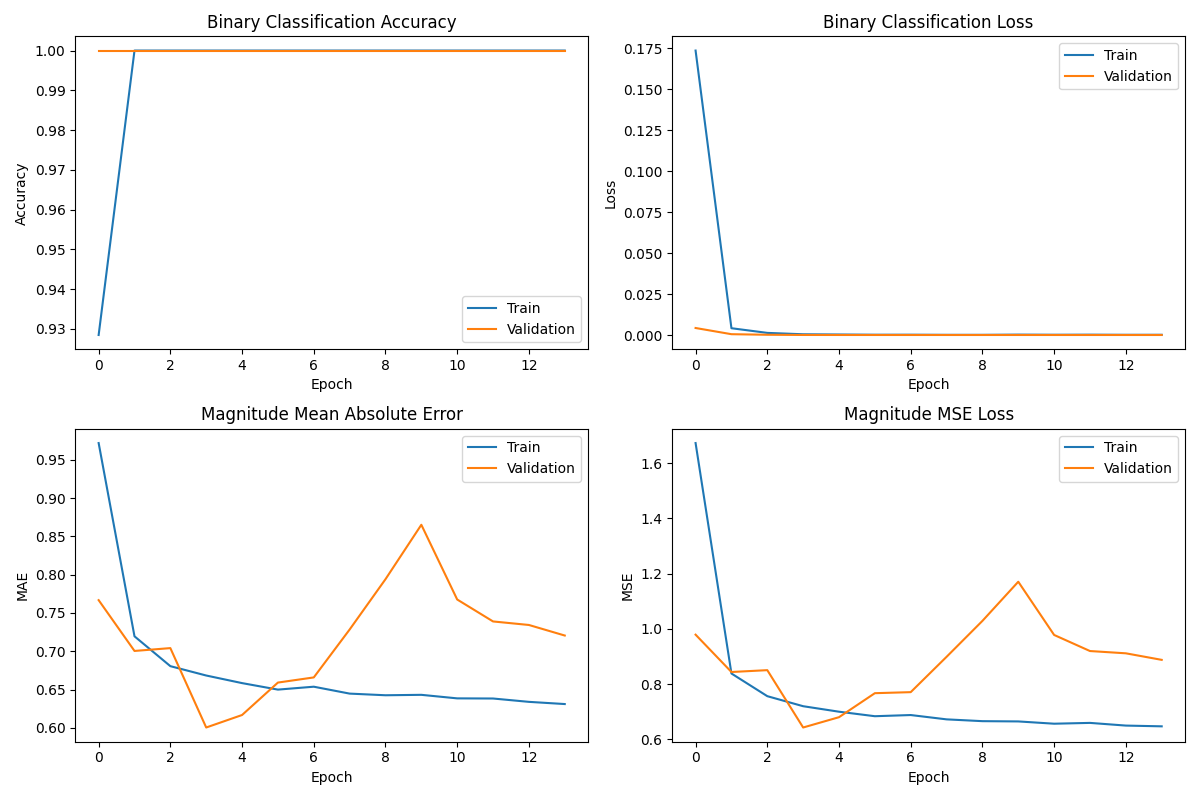

The file beside this chart, header and first rows:
binary_output_accuracy, binary_output_loss, loss, magnitude_output_loss, magnitude_output_mae, val_binary_output_accuracy, val_binary_output_loss, val_loss, val_magnitude_output_loss, val_magnitude_output_mae
0.9284, 0.1737, 1.852, 1.673, 0.9721, 1.0, 0.004278, 0.9838, 0.9789, 0.7668
1.0, 0.004146, 0.844, 0.8383, 0.7195, 1.0, 0.0004944, 0.8448, 0.8437, 0.7004
1.0, 0.001294, 0.7586, 0.7562, 0.6805, 1.0, 0.0001472, 0.8507, 0.8504, 0.7041
1.0, 0.0004449, 0.7221, 0.7199, 0.6683, 1.0, 2.1163734345464036e-05, 0.6434, 0.6428, 0.6003
1.0, 0.0003091, 0.7027, 0.6999, 0.6584, 1.0, 9.457736268814187e-06, 0.6798, 0.6801, 0.6167
1.0, 0.0001763, 0.6862, 0.6836, 0.6499, 1.0, 5.614924702967983e-06, 0.7668, 0.767, 0.6591
1.0, 0.0001842, 0.6897, 0.6879, 0.6537, 1.0, 5.5841287576186005e-06, 0.771, 0.7708, 0.6658
1.0, 0.0001088, 0.6758, 0.6722, 0.6446, 1.0, 3.727739340320113e-06, 0.8983, 0.8986, 0.7284
1.0, 0.0001089, 0.6687, 0.6657, 0.6425, 1.0, 4.24454719905043e-06, 1.028, 1.029, 0.7942
1.0, 0.000236, 0.6684, 0.6648, 0.643, 1.0, 6.73422164254589e-06, 1.169, 1.171, 0.8653
1.0, 0.0001581, 0.6592, 0.6565, 0.6384, 1.0, 3.3258409075642703e-06, 0.9772, 0.9778, 0.7676
1.0, 0.0002045, 0.6626, 0.6594, 0.6382, 1.0, 2.547925078033586e-06, 0.9186, 0.9196, 0.739
1.0, 0.0001278, 0.6508, 0.6497, 0.6339, 1.0, 4.771149633597815e-06, 0.9104, 0.9114, 0.7343
1.0, 0.0001401, 0.6498, 0.647, 0.631, 1.0, 2.552731302785105e-06, 0.8868, 0.8877, 0.7205
